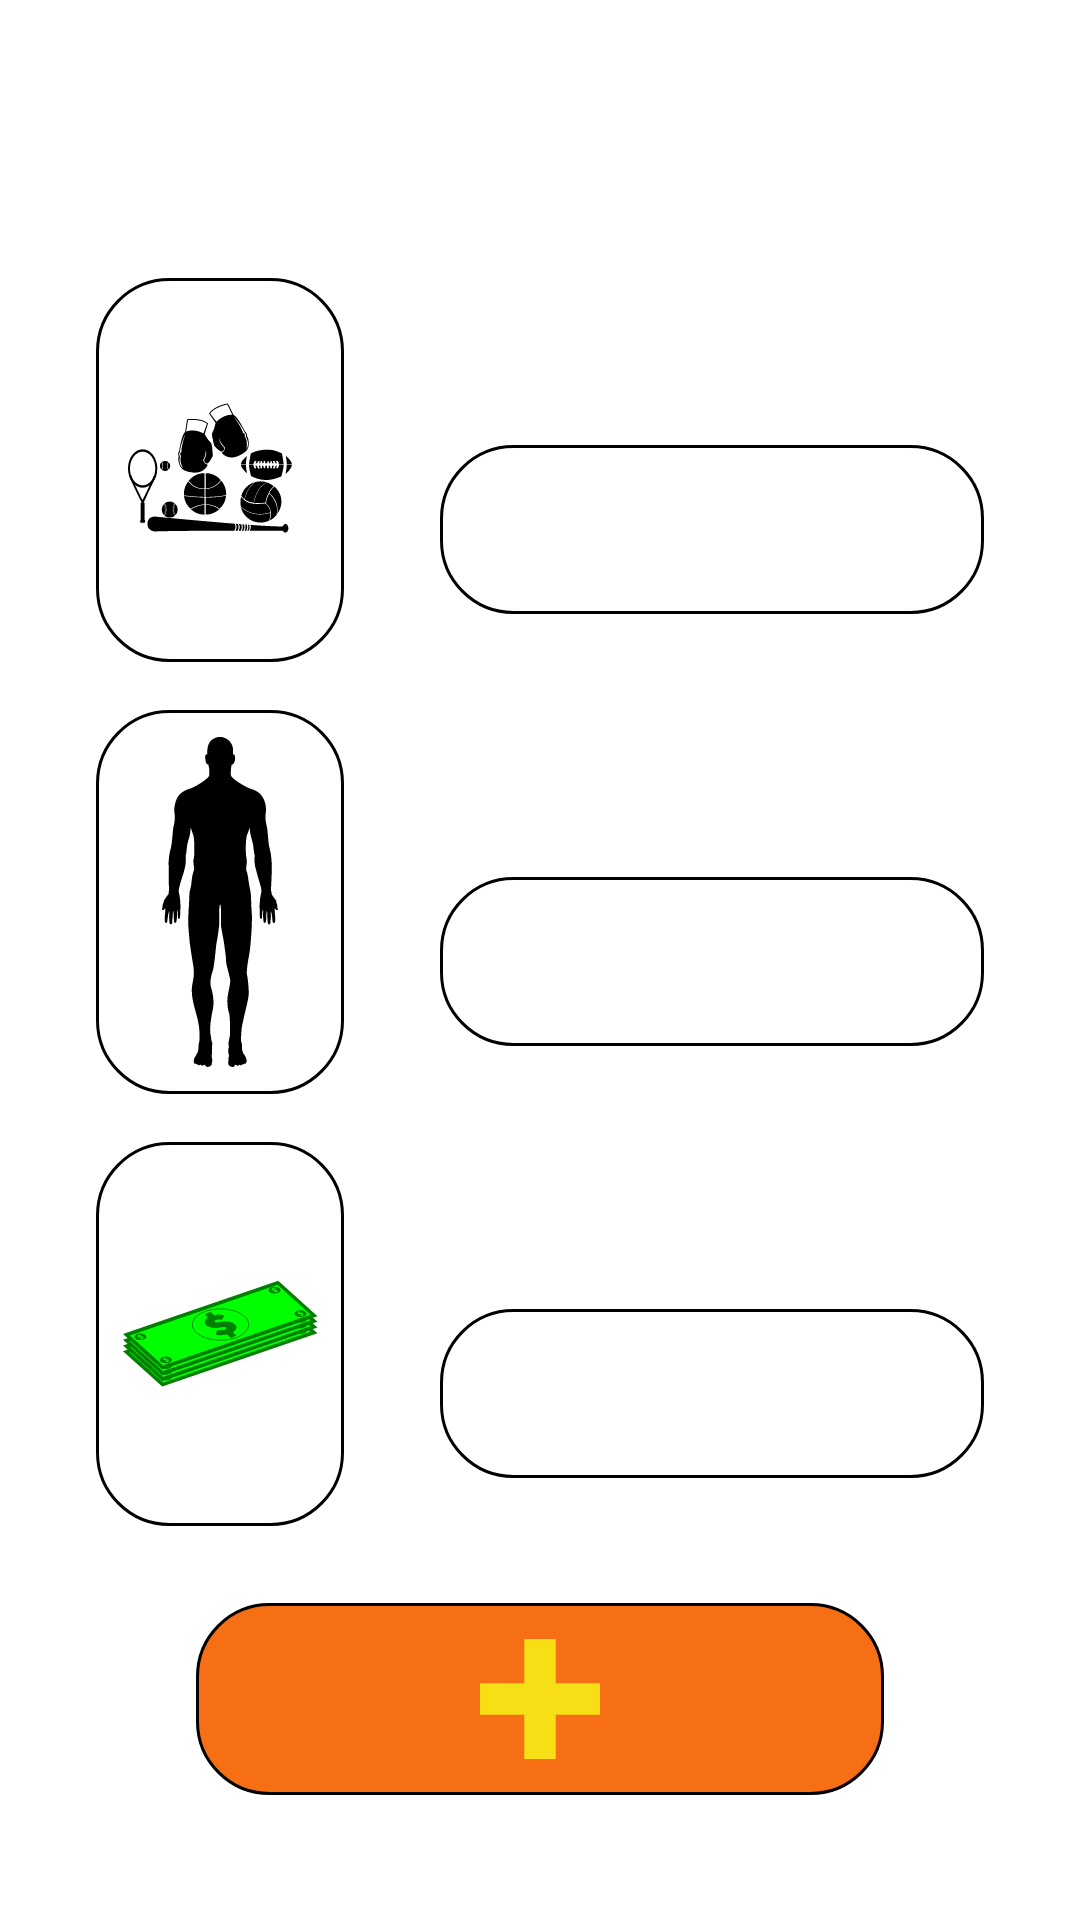

Layout XML and referenced resources for this Android screen:
<!-- AndroidManifest.xml: application theme Theme.W2d3_A_GymEquipmentTracker -->
<!-- res/layout/activity_add_equipment.xml -->
<?xml version="1.0" encoding="utf-8"?>
<androidx.constraintlayout.widget.ConstraintLayout xmlns:android="http://schemas.android.com/apk/res/android"
    xmlns:app="http://schemas.android.com/apk/res-auto"
    xmlns:tools="http://schemas.android.com/tools"
    android:layout_width="match_parent"
    android:layout_height="match_parent"
    tools:context=".view.AddEquipmentActivity"
    android:background="@drawable/bricks_bluish"
    android:layout_margin="0dp" >

    <ImageView
        android:id="@+id/equipment_type_imageView"
        style="@style/StackedImages"
        android:src="@drawable/ic_sports_equipment"
        app:layout_constraintEnd_toEndOf="@id/guide_vert_35"
        app:layout_constraintStart_toStartOf="parent"
        app:layout_constraintTop_toTopOf="@+id/guide_horiz_10" />

    <EditText
        android:id="@+id/equipment_type_editText"
        style="@style/GeneralEditText"
        app:layout_constraintBottom_toBottomOf="@id/equipment_type_imageView"
        app:layout_constraintEnd_toEndOf="parent"
        app:layout_constraintStart_toStartOf="@id/guide_vert_35"
        tools:text="Sweet dumbbells"
        android:imeOptions="actionNext" />

    <ImageView
        android:id="@+id/body_part_imageView"
        style="@style/StackedImages"
        app:layout_constraintStart_toStartOf="parent"
        app:layout_constraintEnd_toEndOf="@id/guide_vert_35"
        app:layout_constraintTop_toBottomOf="@id/equipment_type_imageView"
        android:src="@drawable/ic_body" />

    <EditText
        android:id="@+id/body_part_editText"
        style="@style/GeneralEditText"
        app:layout_constraintBottom_toBottomOf="@id/body_part_imageView"
        app:layout_constraintEnd_toEndOf="parent"
        app:layout_constraintStart_toStartOf="@id/guide_vert_35"
        tools:text="Arms"
        android:imeOptions="actionNext" />

    <ImageView
        android:id="@+id/equipment_price_imageView"
        style="@style/StackedImages"
        app:layout_constraintStart_toStartOf="parent"
        app:layout_constraintEnd_toEndOf="@id/guide_vert_35"
        app:layout_constraintTop_toBottomOf="@id/body_part_imageView"
        android:src="@drawable/ic_dollar_stack" />

    <EditText
        android:id="@+id/equipment_price_editText"
        style="@style/GeneralEditText"
        app:layout_constraintBottom_toBottomOf="@id/equipment_price_imageView"
        app:layout_constraintEnd_toEndOf="parent"
        app:layout_constraintStart_toStartOf="@id/guide_vert_35"
        tools:text="$40"
        android:imeOptions="actionDone" />

    <ImageButton
        android:id="@+id/add_equipment_to_db_imageButton"
        style="@style/GeneralButtonStyle"
        android:src="@drawable/ic_add"
        app:layout_constraintBottom_toBottomOf="parent"
        app:layout_constraintEnd_toEndOf="parent"
        app:layout_constraintStart_toStartOf="parent"
        app:layout_constraintTop_toBottomOf="@+id/equipment_price_imageView" />

    <androidx.constraintlayout.widget.Guideline
        android:id="@+id/guide_vert_35"
        android:layout_width="wrap_content"
        android:layout_height="wrap_content"
        android:orientation="vertical"
        app:layout_constraintGuide_percent=".35" />

    <androidx.constraintlayout.widget.Guideline
        android:id="@+id/guide_horiz_10"
        android:layout_width="wrap_content"
        android:layout_height="wrap_content"
        android:orientation="horizontal"
        app:layout_constraintGuide_percent=".1" />

</androidx.constraintlayout.widget.ConstraintLayout>
<!-- resources referenced by this layout -->
<resources>
  <!-- drawable ic_add (drawable) -->
  <vector xmlns:android="http://schemas.android.com/apk/res/android"
      android:width="16dp"
      android:height="16dp"
      android:viewportWidth="16"
      android:viewportHeight="16">
    <path
        android:pathData="m5.907,0v5.9062h-5.9062v4.1875h5.9062v5.9062h4.1875v-5.9062h5.9062v-4.1875h-5.9062v-5.9062h-4.1875z"
        android:fillColor="@color/app_yellow"/>
  </vector>
  <!-- drawable ic_body: vector/xml drawable (drawable, 7404 chars, omitted) -->
  <!-- drawable ic_dollar_stack: vector/xml drawable (drawable, 29548 chars, omitted) -->
  <!-- drawable ic_sports_equipment: vector/xml drawable (drawable, 28148 chars, omitted) -->
  <style name="GeneralButtonStyle">
          <item name="android:layout_width">0dp</item>
          <item name="android:layout_height">64dp</item>
          <item name="android:padding">12dp</item>
          <item name="android:scaleType">fitCenter</item>
          <item name="layout_constraintWidth_percent">.7</item>
          <item name="android:background">@drawable/button_shape</item>
          <item name="android:radius">8dp</item>
      </style>
  <style name="GeneralEditText" parent="StackedImages">
          <item name="android:textSize">24dp</item>
          <item name="android:padding">12dp</item>
          <item name="android:layout_height">wrap_content</item>
          <item name="android:singleLine">true</item>
      </style>
  <style name="StackedImages">
          <item name="android:background">@drawable/stacked_image_shape</item>
          <item name="android:padding">8dp</item>
          <item name="android:layout_width">0dp</item>
          <item name="android:layout_height">@dimen/stacked_image_height</item>
      </style>
  <style name="Theme.W2d3_A_GymEquipmentTracker" parent="Theme.MaterialComponents.DayNight.NoActionBar">
          
          <item name="colorPrimary">@color/purple_500</item>
          <item name="colorPrimaryVariant">@color/purple_700</item>
          <item name="colorOnPrimary">@color/white</item>
          
          <item name="colorSecondary">@color/teal_200</item>
          <item name="colorSecondaryVariant">@color/teal_700</item>
          <item name="colorOnSecondary">@color/black</item>
          
          <item name="android:statusBarColor" tools:targetApi="l">?attr/colorPrimaryVariant</item>
          
          <item name="android:layout_marginTop">16dp</item>
          <item name="android:layout_marginRight">16dp</item>
          <item name="android:layout_marginBottom">16dp</item>
          <item name="android:layout_marginLeft">16dp</item>
      </style>
  <color name="app_yellow">#F6E015</color>
  <!-- drawable button_shape (drawable) -->
  <?xml version="1.0" encoding="utf-8"?>
  <shape xmlns:android="http://schemas.android.com/apk/res/android">
      <solid android:color="@color/app_orange" />
      <corners android:radius="24dp"/>
      <stroke android:width="1dp" />
  </shape>
  <!-- drawable stacked_image_shape (drawable) -->
  <?xml version="1.0" encoding="utf-8"?>
  <shape xmlns:android="http://schemas.android.com/apk/res/android">
      <solid android:color="@color/white_70" />
      <corners android:radius="24dp"/>
      <stroke android:width="1dp" />
  </shape>
  <dimen name="stacked_image_height">128dp</dimen>
  <color name="purple_500">#FF6200EE</color>
  <color name="purple_700">#FF3700B3</color>
  <color name="white">#FFFFFFFF</color>
  <color name="teal_200">#FF03DAC5</color>
  <color name="teal_700">#FF018786</color>
  <color name="black">#FF000000</color>
  <color name="app_orange">#F66F15</color>
  <color name="white_70">#B3FFFFFF</color>
</resources>
